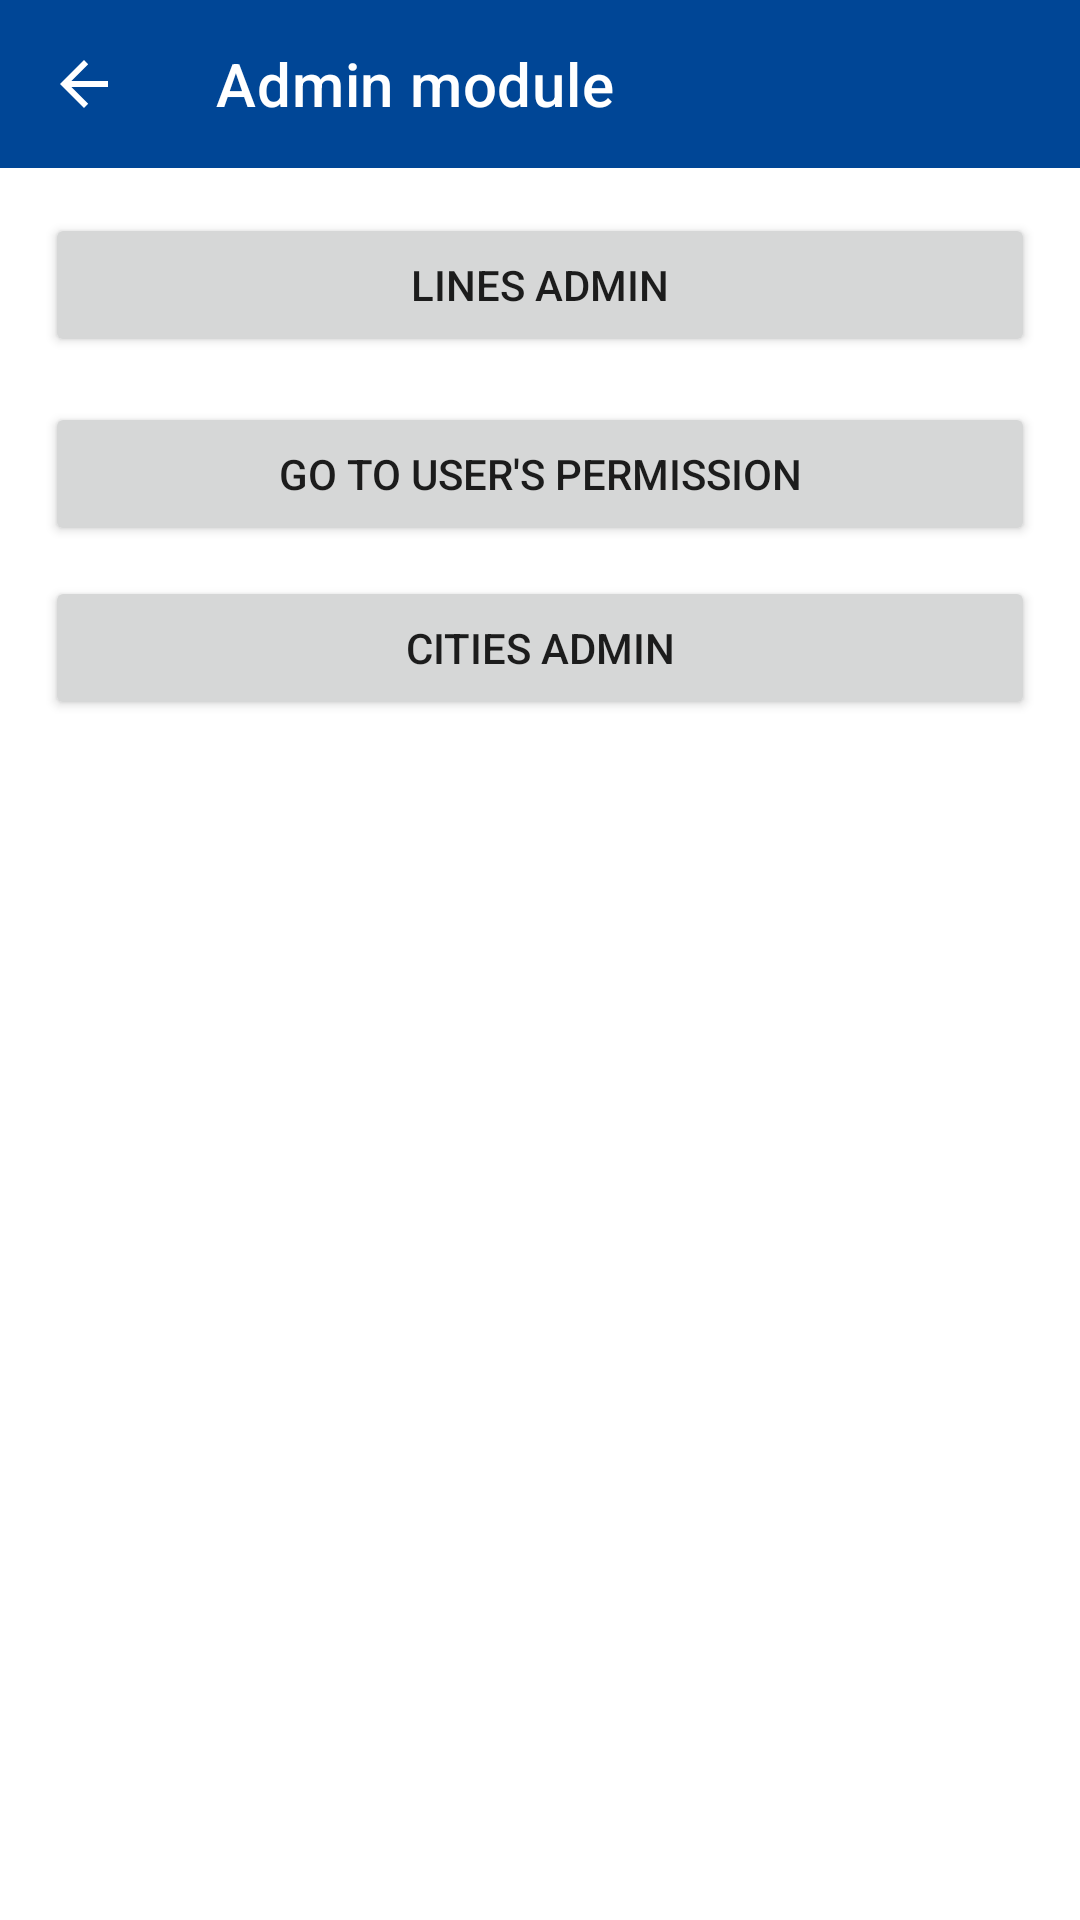

Here is an Android app screen rendered from its layout file. Give the layout XML and the strings, colors and styles it references.
<!-- AndroidManifest.xml: application theme Theme.RoutesApp -->
<!-- res/layout/fragment_admin.xml -->
<?xml version="1.0" encoding="utf-8"?>
<androidx.constraintlayout.widget.ConstraintLayout
    xmlns:android="http://schemas.android.com/apk/res/android"
    xmlns:app="http://schemas.android.com/apk/res-auto"
    xmlns:tools="http://schemas.android.com/tools"
    android:layout_width="match_parent"
    android:layout_height="match_parent"
    tools:context=".ui.adminPages.AdminFragment">

    <androidx.coordinatorlayout.widget.CoordinatorLayout
        android:id="@+id/coordinator"
        android:layout_width="match_parent"
        android:layout_height="wrap_content"
        app:layout_constraintTop_toTopOf="parent"
        app:layout_constraintStart_toStartOf="parent">
        <com.google.android.material.appbar.AppBarLayout
            android:layout_width="match_parent"
            android:layout_height="wrap_content"
            app:elevation="0dp">
            <com.google.android.material.appbar.MaterialToolbar
                android:id="@+id/topAppBar"
                android:layout_width="match_parent"
                android:layout_height="?attr/actionBarSize"
                app:navigationIcon="?attr/homeAsUpIndicator"
                app:title="@string/admin_module"
                style="@style/Widget.MaterialComponents.Toolbar.Primary" />
        </com.google.android.material.appbar.AppBarLayout>
    </androidx.coordinatorlayout.widget.CoordinatorLayout>

    <Button
        android:id="@+id/btn_lines_admin"
        android:layout_width="match_parent"
        android:layout_height="wrap_content"
        android:text="@string/lines_admin"
        app:layout_constraintTop_toBottomOf="@id/coordinator"
        tools:layout_editor_absoluteX="0dp"
        android:layout_marginHorizontal="15sp"
        android:layout_marginTop="15dp"/>

    <Button
        android:id="@+id/btn_user_promote"
        android:layout_width="match_parent"
        android:layout_height="wrap_content"
        android:text="@string/button_user_promote"
        app:layout_constraintTop_toBottomOf="@+id/btn_lines_admin"
        tools:layout_editor_absoluteX="0dp"
        android:layout_marginHorizontal="15sp"
        android:layout_marginTop="15dp"/>

    <Button
        android:id="@+id/btn_cities"
        android:layout_width="match_parent"
        android:layout_height="wrap_content"
        android:text="@string/cities_admin"
        app:layout_constraintTop_toBottomOf="@+id/btn_user_promote"
        tools:layout_editor_absoluteX="0dp"
        android:layout_marginHorizontal="15sp"
        android:layout_marginTop="10dp"/>

</androidx.constraintlayout.widget.ConstraintLayout>
<!-- resources referenced by this layout -->
<resources>
  <string name="admin_module">Admin module</string>
  <string name="button_user_promote">Go to User\'s permission</string>
  <string name="cities_admin">cities admin</string>
  <string name="lines_admin">Lines Admin</string>
  <style name="Theme.RoutesApp" parent="Theme.MaterialComponents.DayNight.DarkActionBar">
          
          <item name="colorPrimary">@color/purple_500</item>
          <item name="colorPrimaryVariant">@color/purple_700</item>
          <item name="colorOnPrimary">@color/white</item>
          
          <item name="colorSecondary">@color/color_primary</item>
          <item name="colorSecondaryVariant">@color/teal_700</item>
          <item name="colorOnSecondary">@color/black</item>
          
          <item name="android:statusBarColor">?attr/colorPrimaryVariant</item>
          
      </style>
  <color name="purple_500">#004696</color>
  <color name="purple_700">#004696</color>
  <color name="white">#FFFFFFFF</color>
  <color name="color_primary">#004696</color>
  <color name="teal_700">#FF018786</color>
  <color name="black">#FF000000</color>
</resources>
